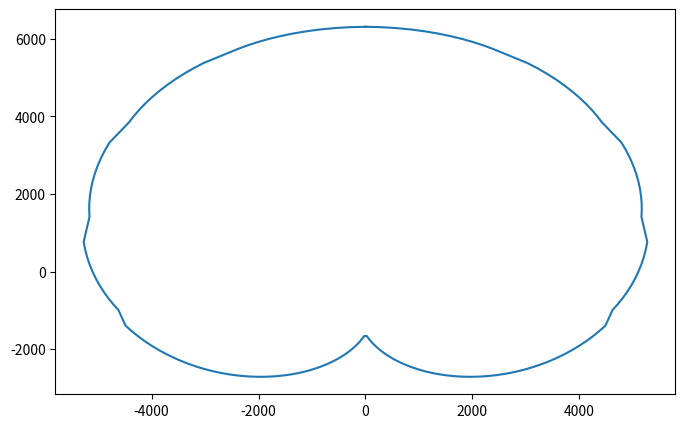
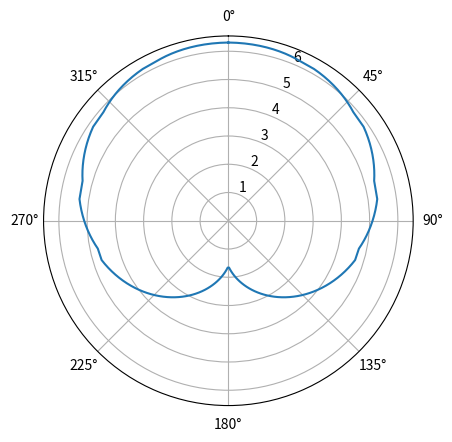
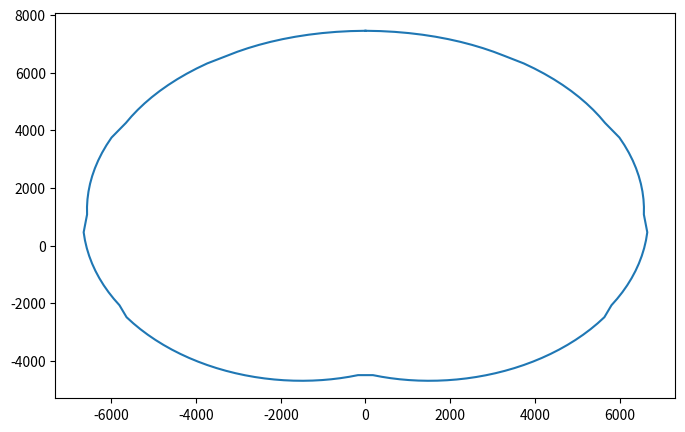
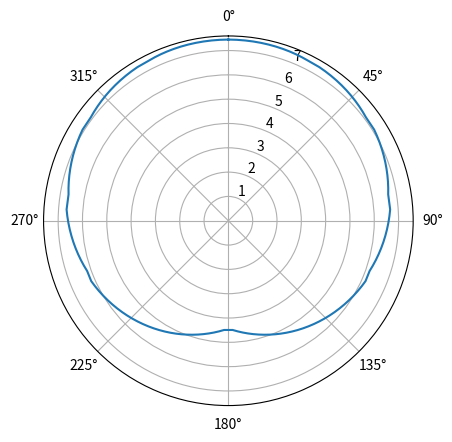
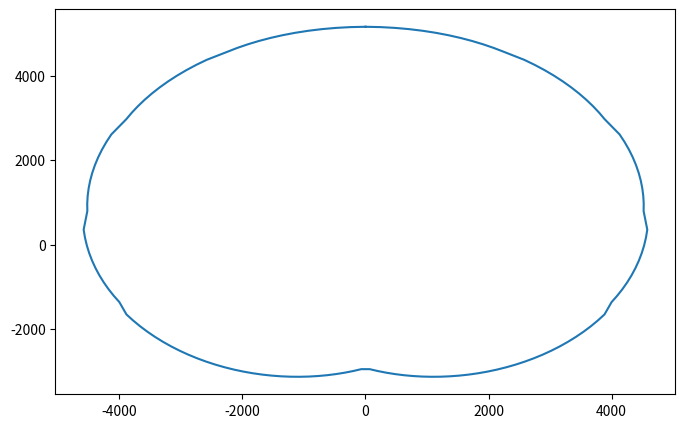
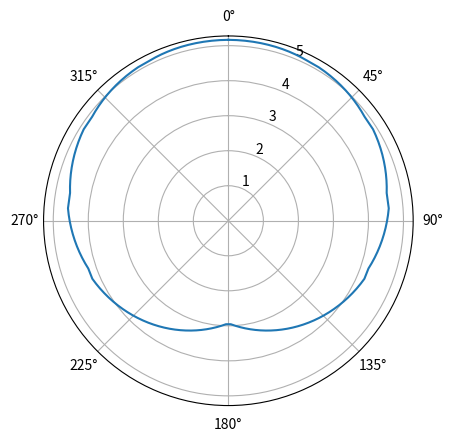
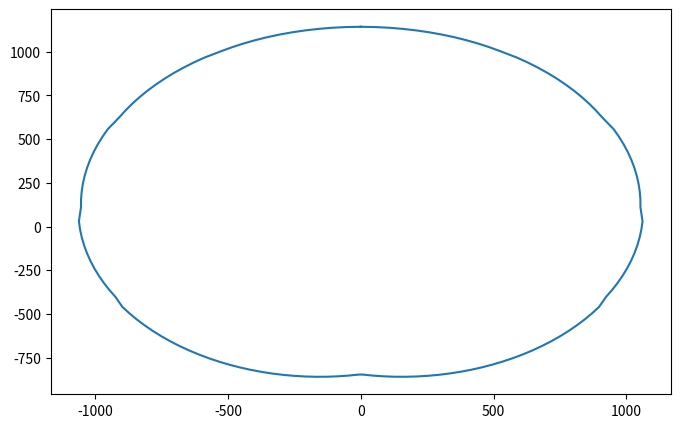
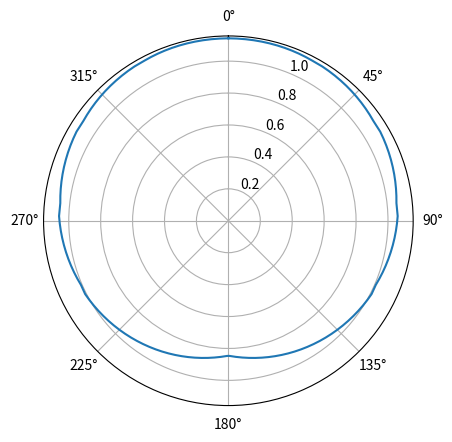
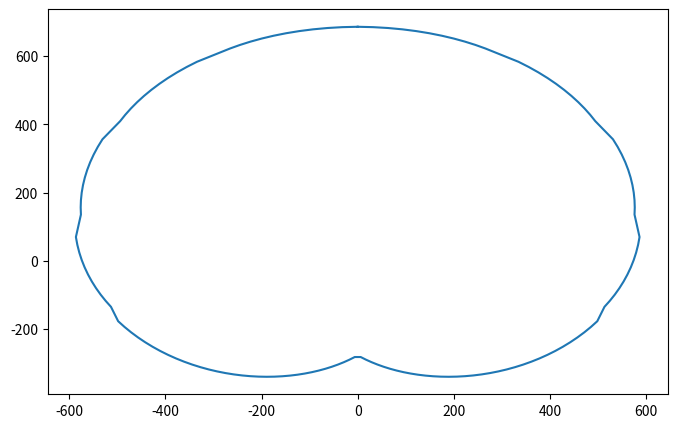
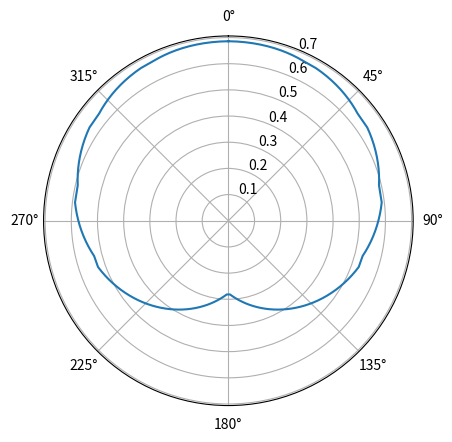
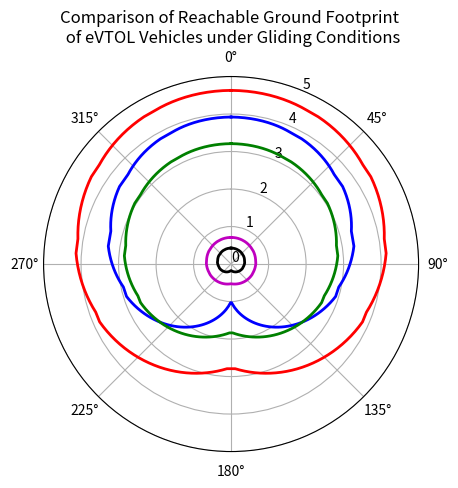

These charts were generated, in order, by the following Python code: (Note: this script raises an exception after producing the figures.)
# -*- coding: utf-8 -*-
"""
Created on Tue May 18 15:33:44 2021

@author: Sai Mudumba
"""

import math
import matplotlib.pyplot as plt
import numpy as np
import itertools

class Aircraft:
    def __init__(self, ACname, PAX, Speed_Cr, Range, LD_Ratio, Max_Flt_Time, MTOW, KWh_Batt, S):
        # Later on, this will be replaced by loading an excel sheet that automatically loads all the characteristics
        # This is written here only for ease of running the code
        self.acName = ACname
        self.pax = PAX
        self.cruiseSpeed = Speed_Cr
        self.acRange = Range
        self.LDratio = LD_Ratio
        self.maxFltTime = Max_Flt_Time
        self.MTOW = MTOW
        self.kWhBatt = KWh_Batt
        self.S = S
        self.DGlideStraight = 0
      
    def Characteristics(self):
        print(f"These are the aircraft characteristics for {self.acName}: ")
        print(f"Aircraft Name: {self.acName}")
        print(f"Passenger Capacity: {self.pax}")
        print(f"Maximum Cruise Speed (mph): {self.cruiseSpeed}")
        print(f"Range (mi): {self.acRange}")
        print(f"Lift to Drag Ratio (Cruise): {self.LDratio}")
        print(f"Endurance (minutes): {self.maxFltTime}")
        print(f"Maximum Takeoff Weight (kg): {self.MTOW}")
        print(f"Battery Capacity (kWh): {self.kWhBatt}")
        print(f"Wing Surface Area (m^3): {self.S}")
      
    def ReachableGroundFootprint(self, altitude, mu_deg, PowFailure):
        alt = altitude * 0.3048 # cruising altitude in meters
        self.rho = 1.225 # density of air in kg/m^3
        self.g = 9.81 # acceleration due to gravity in m/s^2
        g = self.g
        speed = self.cruiseSpeed # cruising speed in mph
        speed = speed * 0.44704 # converting mph to m/s 
        W = self.MTOW * 9.81
        T = (1 - (PowFailure/100)) * W
        CD0 = 0.037
        k = 0.037
        
        # Define Heading Change angles from 0 deg to 270 degrees, with a condition to stop when radial angle is 180 degrees
        PSI = np.linspace(0, 3*math.pi/2, 100)
        
        """
        For each PSI angle, find the x, y coordinates where it touches the ground
        """
        X_RHS = []
        Y_RHS = []
        Distance = []
        ETA_final = []
        
        for i, HC in enumerate(PSI):
            if HC <= math.pi/6:
                mu_rad = self.degrees2radians(10)
            elif HC <= math.pi/3:
                mu_rad = self.degrees2radians(20)
            elif HC <= math.pi/2:
                mu_rad = self.degrees2radians(30)
            elif HC <= 4*math.pi/6:
                mu_rad = self.degrees2radians(40)
            else:
                mu_rad = self.degrees2radians(45)
            # mu_rad = self.degrees2radians(mu_deg)
            
            r = self.FindTurnRadius(speed, mu_rad) # radius of the turn
            Larc = self.FindTurnRadiusArcLength(r, HC)  # given change in heading, find arc length of the turn
            L, D = self.EstimateLiftandDrag(speed, mu_rad)
            VsV = self.EstimateSinkRate(D)
            dH_turn = self.EstimateAltitudeLossDuringTurn(Larc, VsV, mu_rad)
            DGlide = (alt - dH_turn) * (self.LDratio)

            if DGlide >= 0:
                x = r * math.cos(math.pi - HC) + r
                y = r * math.sin(math.pi - HC)                    
                x = x + DGlide * math.sin(HC)
                y = y + DGlide * math.cos(HC)
                ETA_estimated = math.atan(x/y)
                if (x > 0 and y < 0) or (x < 0 and y < 0):
                    ETA_estimated = math.pi + ETA_estimated
                if ETA_estimated >= math.pi:
                    break
            elif DGlide < 0:
                hc = np.linspace(0,PSI[i-1],100)
                X_turn = []
                Y_turn = []
                TurnDistance = []
                ETA = []
                for j in hc:
                    x = r * math.cos(math.pi - j) + r
                    y = r * math.sin(math.pi - j)
                    X_turn.append(x)
                    Y_turn.append(y)
                    TurnDistance.append(math.sqrt(x ** 2 + y ** 2))
                    if x >= 0 and y >= 0:
                        ETA.append(math.atan(x/y))
                    elif (x > 0 and y < 0) or (x < 0 and y < 0):
                        ETA.append(math.pi + math.atan(x/y))
                    elif (x < 0 and y > 0):
                        ETA.append(2 * math.pi + math.atan(x/y))
                print("I")
                break
            
            X_RHS.append(x)
            Y_RHS.append(y)
            Distance.append(math.sqrt(x ** 2 + y ** 2))
            ETA_final.append(ETA_estimated)    
        
        try: # if footprint is not an ellipsoid
            X_RHS, Y_RHS = self.Combine(X_turn, Y_turn, self.Reverse(X_RHS), self.Reverse(Y_RHS))
            X_LHS, Y_LHS = self.Symmetry(X_RHS,Y_RHS)
            X, Y = self.Combine(X_RHS, Y_RHS, X_LHS, Y_LHS)
                
            Distance_RHS, NullArray = self.Combine(TurnDistance, [1], self.Reverse(Distance), [1])
            Distance_LHS = Distance_RHS
            Distance, NullArray = self.Combine(Distance_RHS, [1], self.Reverse(Distance_LHS), [1])
            
            ETA_RHS, NullArray = self.Combine(ETA, [1], self.Reverse(ETA_final),[1])
            ETA_LHS = np.multiply(-1,ETA_RHS)
            ETA_LHS = self.Reverse(ETA_LHS)
            ETA_final, NullArray = self.Combine(ETA_RHS, [1], ETA_LHS, [1])
        except:
            X_LHS, Y_LHS = self.Symmetry(X_RHS,Y_RHS)
            X, Y = self.Combine(X_RHS, Y_RHS, X_LHS, Y_LHS)
            
            Distance_RHS = Distance
            Distance_LHS = Distance_RHS
            Distance, NullArray = self.Combine(Distance_RHS, [1], self.Reverse(Distance_LHS), [1])
        
            ETA_RHS = ETA_final
            ETA_LHS = np.multiply(-1,ETA_RHS)
            ETA_LHS = self.Reverse(ETA_LHS)
            ETA_final, NullArray = self.Combine(ETA_RHS, [1], ETA_LHS, [1])
        
        self.PlotReachabilityFootprint(X, Y)
        self.PolarPlotReachabilityFootprint(ETA_final, np.multiply(1/1000,Distance))
        
        # print(Distance)
        return (X, Y, ETA_final, np.multiply(0.621371/1000,Distance))
        
    def FindTurnRadius(self, speed, mu):
        r = speed ** 2 / (self.g * math.tan(mu)) # radius of the turn
        return r    
    
    def FindTurnRadiusArcLength(self, r, hc):
        Larc = r * abs(hc)
        return Larc
    
    def EstimateLiftandDrag(self, speed, mu):
        CL = 2 * (self.MTOW * self.g) / (self.rho * self.S * speed ** 2)
        CD = CL/self.LDratio # Find CD from L/D ratio
        L = 0.5 * self.rho * speed ** 2 * self.S * CL * math.cos(mu)
        D = 0.5 * self.rho * speed**2 * self.S * CD
        return (L, D)
    
    def EstimateSinkRate(self, D):
        return D/(self.MTOW*self.g)
    
    def EstimateAltitudeLossDuringTurn(self, Larc, VsV, mu):
        dH_turn = Larc * VsV / math.cos(mu) # height loss
        return dH_turn
    
    def Symmetry(self,X_RHS,Y_RHS):
        X_LHS = np.multiply(-1,X_RHS)
        Y_LHS = Y_RHS
        
        X_LHS = self.Reverse(X_LHS) #reversing using list slicing
        Y_LHS = self.Reverse(Y_LHS) #reversing using list slicing
        return (X_LHS, Y_LHS)
    
    def Reverse(self, x):
        x = x[::-1]
        return x
    
    def Combine(self, xr, yr, xl, yl):
        x = list(itertools.chain(xr,xl))
        y = list(itertools.chain(yr,yl))
        return (x, y)
    
    def PlotReachabilityFootprint(self, X, Y):
        fig, ax = plt.subplots(figsize=(8,5), dpi=300)
        ax.plot(X, Y)
        plt.show()
        
    
    def PolarPlotReachabilityFootprint(self, teta, r):
        fig, ax = plt.subplots(subplot_kw=dict(polar=True), dpi=300)
        ax.plot(teta, r)
        ax.set_theta_direction(-1) # CW direction 
        ax.set_theta_zero_location('N')
        plt.show() # comment this line when comparing all vehicles; uncomment when running for big code
    
    def radians2degrees(self,angle):
        try:
            angle = angle * 180 / math.pi
        except:
            for i in range(len(angle)):
                angle[i] = angle[i] * 180 / math.pi
        return angle
    
    def degrees2radians(self,angle):
        angle = angle * math.pi / 180
        return angle
        # TurnRadius = (speed ** 2) * math.cos(gamma) / (g * math.tan(mu))
        

        
JobyS4 = Aircraft("Joby", 4, 200, 150, 13.8, 45, 2177, 254.4, S=10.7*1.7)
JobyS4.Characteristics()
X_JobyS4, Y_JobyS4, Radial_JobyS4, Distance_JobyS4 = JobyS4.ReachableGroundFootprint(1500,35,0)

Lilium7 = Aircraft("Joby", 7, 175, 124, 16.3, 53, 3175, 305, S=11*1.1)
Lilium7.Characteristics()
X_Lilium7, Y_Lilium7, Radial_Lilium7, Distance_Lilium7 = Lilium7.ReachableGroundFootprint(1500,35,0)

Archer5 = Aircraft("Joby", 5, 150, 60, 11.3, 24, 3175, 160, S=13*1.1)
Archer5.Characteristics()
X_Archer5, Y_Archer5, Radial_Archer5, Distance_Archer5 = Archer5.ReachableGroundFootprint(1500,35,0)

Volocopter1 = Aircraft("Joby", 1, 56, 22, 2.5, 19, 900, 83.3, S=1**2)
Volocopter1.Characteristics()
X_Volocopter1, Y_Volocopter1, Radial_Volocopter1, Distance_Volocopter1 = Volocopter1.ReachableGroundFootprint(1500,35,0)

EHang1 = Aircraft("Joby", 1, 62, 22, 1.5, 21, 1322, 206.2, S=1**2)
EHang1.Characteristics()
X_EHang1, Y_EHang1, Radial_EHang1, Distance_EHang1 = EHang1.ReachableGroundFootprint(1500,35,0)

# PLOT ALL ON THE SAME POLAR PLOT
linewidth=2
fig, ax = plt.subplots(subplot_kw=dict(polar=True), dpi=2000, figsize=(5,5))
ax.plot(Radial_JobyS4, Distance_JobyS4, 'b', linewidth=linewidth, label='Joby-like S4')
ax.plot(Radial_Lilium7, Distance_Lilium7, 'r', linewidth=linewidth,label='Lilium-like S7')
ax.plot(Radial_Archer5, Distance_Archer5, 'g', linewidth=linewidth,label='Archer-like S5')
ax.plot(Radial_Volocopter1, Distance_Volocopter1, 'm', linewidth=linewidth,label='Volocopter-like S1')
ax.plot(Radial_EHang1, Distance_EHang1, 'k', linewidth=linewidth,label='EHang-like S1')
ax.set_theta_direction(-1) # CW direction 
ax.set_theta_zero_location('N')
ax.set_title("Comparison of Reachable Ground Footprint \n of eVTOL Vehicles under Gliding Conditions")
# ax.legend(loc='lower left',bbox_to_anchor=(1, 0.6))
ax.set_rticks([0,1, 2,3, 4,5])
plt.tight_layout()
plt.savefig('C:/Users/<user> Mudumba/Documents/MSAAE_Thesis_Code/Images/ComparisonOfReachableFootprint.png', dpi=300)
plt.show()